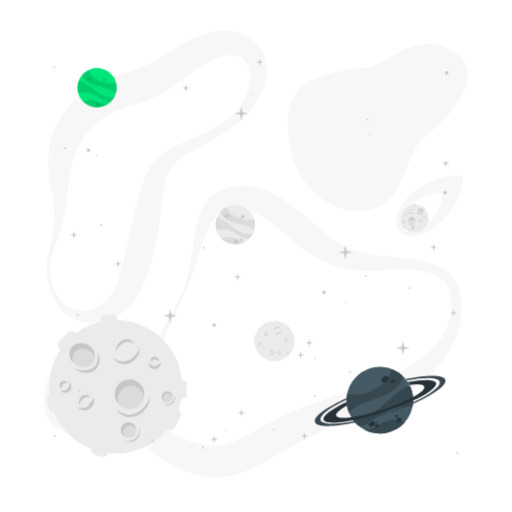
t = 0.00 s
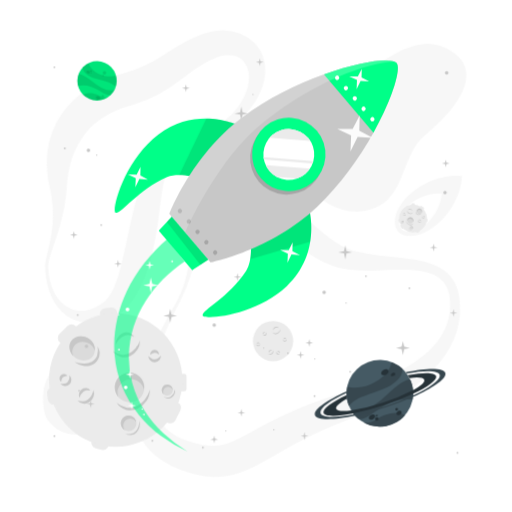
t = 2.00 s
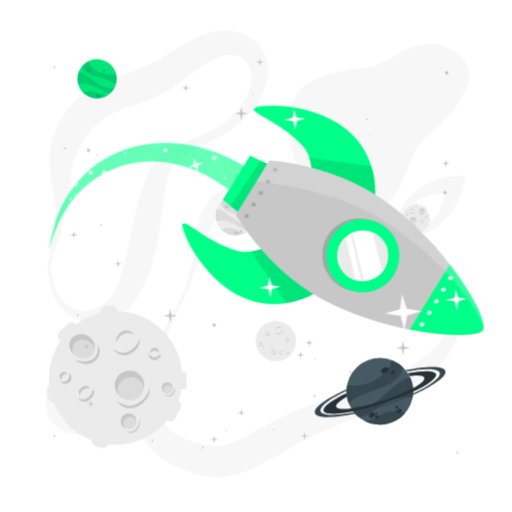
t = 2.60 s
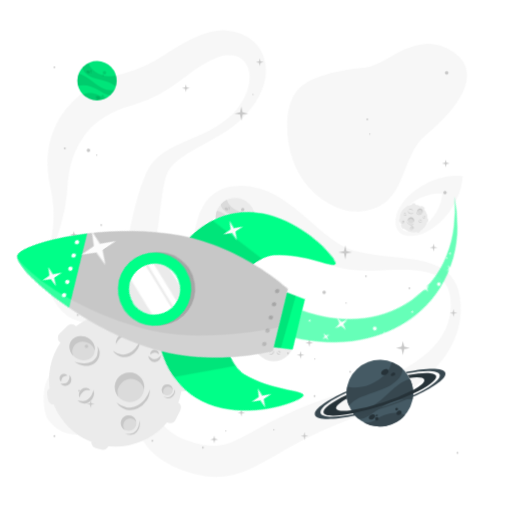
t = 3.95 s
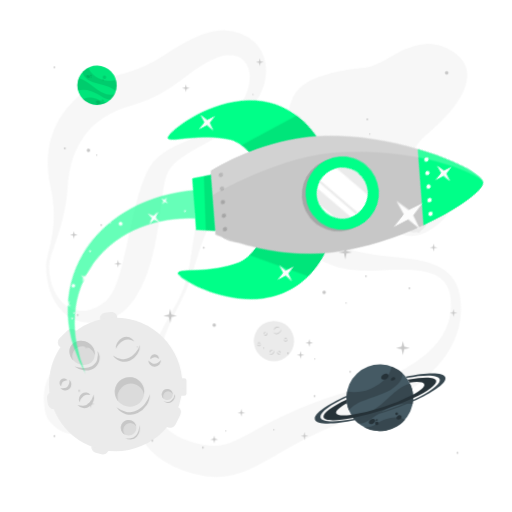
t = 5.30 s
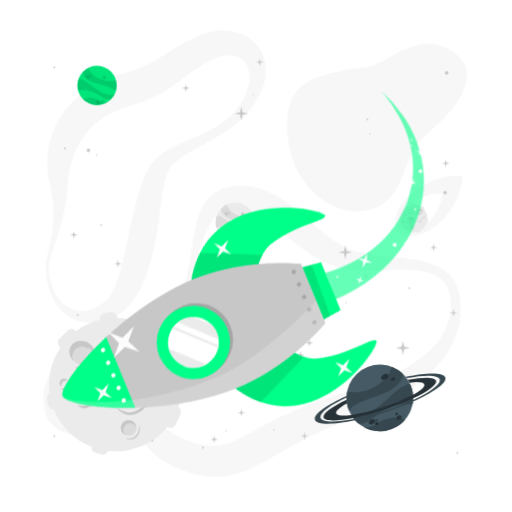
t = 6.65 s

The animated SVG that drew these frames (rendered in a browser with its animation timeline set to each time). Animation: 4 CSS @keyframes rules; one cycle of 8.00 s, repeats indefinitely.

<svg class="animated" id="freepik_stories-outer-space" xmlns="http://www.w3.org/2000/svg" viewBox="0 0 500 500" version="1.1" xmlns:xlink="http://www.w3.org/1999/xlink" xmlns:svgjs="http://svgjs.com/svgjs"><style>svg#freepik_stories-outer-space:not(.animated) .animable {opacity: 0;}svg#freepik_stories-outer-space.animated #freepik--background-complete--inject-28 {animation: 6s Infinite  linear shake;animation-delay: 0s;}svg#freepik_stories-outer-space.animated #freepik--Moon--inject-28 {animation: 6s Infinite  linear floating;animation-delay: 0s;}svg#freepik_stories-outer-space.animated #freepik--Planets--inject-28 {animation: 6s Infinite  linear floating;animation-delay: 0s;}svg#freepik_stories-outer-space.animated #freepik--Rocket--inject-28 {animation: 0.5s 1 forwards cubic-bezier(.36,-0.01,.5,1.38) slideUp,3s Infinite  linear spin;animation-delay: 0.0s,2s;}            @keyframes shake {                10%, 90% {                    transform: translate3d(-1px, 0, 0);                  }                  20%, 80% {                    transform: translate3d(2px, 0, 0);                  }                  30%, 50%, 70% {                    transform: translate3d(-4px, 0, 0);                  }                  40%, 60% {                    transform: translate3d(4px, 0, 0);                  }            }                    @keyframes floating {                0% {                    opacity: 1;                    transform: translateY(0px);                }                50% {                    transform: translateY(-10px);                }                100% {                    opacity: 1;                    transform: translateY(0px);                }            }                    @keyframes slideUp {                0% {                    opacity: 0;                    transform: translateY(30px);                }                100% {                    opacity: 1;                    transform: inherit;                }            }                 @keyframes spin {             from {                 transform: rotate(0);               }               to {                 transform: rotate(360deg);               }         }     </style><g id="freepik--background-complete--inject-28" class="animable" style="transform-origin: 250.02px 247.674px;"><circle cx="268" cy="333.04" r="19.67" style="fill: rgb(235, 235, 235); transform-origin: 268px 333.04px;" id="el41vq1lnfh93" class="animable"></circle><path d="M275.16,321.37a4.45,4.45,0,0,1-.73,2.67,5.36,5.36,0,0,1-2.14,1.89,3.87,3.87,0,0,1-2.89.24,4,4,0,0,1-2.2-1.69,5.83,5.83,0,0,0,2.36,1,3.28,3.28,0,0,0,1.21,0,3.55,3.55,0,0,0,1.14-.37c.19-.09.37-.19.55-.29s.36-.23.52-.36a6.15,6.15,0,0,0,.91-.86A6.81,6.81,0,0,0,275.16,321.37Z" style="fill: rgb(199, 199, 199); transform-origin: 271.183px 323.857px;" id="eleqk7l0jdhuu" class="animable"></path><path d="M268.08,322.5a2.86,2.86,0,0,1,.41-1.88,3.63,3.63,0,0,1,1.48-1.35,2.73,2.73,0,0,1,2.06-.15,2.63,2.63,0,0,1,1.47,1.26,4.48,4.48,0,0,0-1.63-.61,2.74,2.74,0,0,0-1.52.27A4.7,4.7,0,0,0,268.08,322.5Z" style="fill: rgb(199, 199, 199); transform-origin: 270.778px 320.743px;" id="elriieegnnw1r" class="animable"></path><path d="M268,342.28a2.7,2.7,0,0,1,.05,1.88,3.36,3.36,0,0,1-1.14,1.59,2.57,2.57,0,0,1-1.94.52,2.61,2.61,0,0,1-1.65-.9,4.63,4.63,0,0,0,1.68.23,2.56,2.56,0,0,0,1.39-.53,3.93,3.93,0,0,0,1-1.18A4.87,4.87,0,0,0,268,342.28Z" style="fill: rgb(199, 199, 199); transform-origin: 265.757px 344.287px;" id="eldjk117ny9bh" class="animable"></path><path d="M263.92,344.52a1.72,1.72,0,0,1-.13-1.32,2.2,2.2,0,0,1,.79-1.15,1.8,1.8,0,0,1,1.41-.36,1.7,1.7,0,0,1,1.11.73,3.82,3.82,0,0,0-1.15-.05,1.71,1.71,0,0,0-.85.36A3.39,3.39,0,0,0,263.92,344.52Z" style="fill: rgb(199, 199, 199); transform-origin: 265.407px 343.093px;" id="eld9vzxwi9b1" class="animable"></path><path d="M260.91,324.59a1.76,1.76,0,0,1,.56,1.26,1.94,1.94,0,0,1-.56,1.39,1.69,1.69,0,0,1-1.44.49,2,2,0,0,1-1.24-.59,6.63,6.63,0,0,0,1.23-.08,1.56,1.56,0,0,0,.84-.42,2,2,0,0,0,.5-.86A3.68,3.68,0,0,0,260.91,324.59Z" style="fill: rgb(199, 199, 199); transform-origin: 259.85px 326.168px;" id="elsyu6xqvzfv" class="animable"></path><path d="M258.47,326.5a1.13,1.13,0,0,1-.49-.87,1.34,1.34,0,0,1,.39-1,1.2,1.2,0,0,1,1.07-.34,1.26,1.26,0,0,1,.85.51,5.84,5.84,0,0,0-.83.16,1,1,0,0,0-.48.28,1.41,1.41,0,0,0-.33.5A2.88,2.88,0,0,0,258.47,326.5Z" style="fill: rgb(199, 199, 199); transform-origin: 259.134px 325.385px;" id="elju4tak8ga7n" class="animable"></path><path d="M274.58,345.32a1.74,1.74,0,0,1-1.09.85A1.89,1.89,0,0,1,272,346a1.72,1.72,0,0,1-.84-1.27,2.09,2.09,0,0,1,.28-1.35,5.54,5.54,0,0,0,.38,1.17,1.44,1.44,0,0,0,.61.71,1.92,1.92,0,0,0,.95.28A3.58,3.58,0,0,0,274.58,345.32Z" style="fill: rgb(199, 199, 199); transform-origin: 272.861px 344.816px;" id="el2snhlaixg4t" class="animable"></path><path d="M272.13,343.43a1.12,1.12,0,0,1,.72-.69,1.34,1.34,0,0,1,1.1.12,1.23,1.23,0,0,1,.6,1,1.28,1.28,0,0,1-.29.95,8.39,8.39,0,0,0-.36-.77,1.07,1.07,0,0,0-.39-.4,1.76,1.76,0,0,0-.56-.2A2.94,2.94,0,0,0,272.13,343.43Z" style="fill: rgb(199, 199, 199); transform-origin: 273.343px 343.742px;" id="elh2zobwkxvnl" class="animable"></path><path d="M281.32,331.48a1.82,1.82,0,0,1-.42,1.32,2,2,0,0,1-1.34.67,1.75,1.75,0,0,1-1.41-.59,2.08,2.08,0,0,1-.53-1.27,6.06,6.06,0,0,0,1,.75,1.54,1.54,0,0,0,.91.25,2,2,0,0,0,.94-.31A3.7,3.7,0,0,0,281.32,331.48Z" style="fill: rgb(199, 199, 199); transform-origin: 279.473px 332.476px;" id="elg45jn9qjcum" class="animable"></path><path d="M278.23,331.29a1.1,1.1,0,0,1,.21-1,1.32,1.32,0,0,1,1-.51,1.21,1.21,0,0,1,1,.46,1.25,1.25,0,0,1,.29.94,5.05,5.05,0,0,0-.73-.43,1,1,0,0,0-.54-.11,1.47,1.47,0,0,0-.58.15A3.26,3.26,0,0,0,278.23,331.29Z" style="fill: rgb(199, 199, 199); transform-origin: 279.463px 330.534px;" id="ellfll6n0jfod" class="animable"></path><path d="M255.26,335.94a1.76,1.76,0,0,1-.42,1.31,1.91,1.91,0,0,1-1.34.67,1.72,1.72,0,0,1-1.41-.59,2.09,2.09,0,0,1-.53-1.26,6.54,6.54,0,0,0,1,.75,1.52,1.52,0,0,0,.91.24,2,2,0,0,0,.94-.3A3.7,3.7,0,0,0,255.26,335.94Z" style="fill: rgb(199, 199, 199); transform-origin: 253.414px 336.932px;" id="ell36j7sfia" class="animable"></path><path d="M252.17,335.74a1.12,1.12,0,0,1,.21-1,1.36,1.36,0,0,1,1-.51,1.22,1.22,0,0,1,1,.45,1.27,1.27,0,0,1,.29.94,6,6,0,0,0-.73-.42,1,1,0,0,0-.54-.12,1.56,1.56,0,0,0-.57.15A3,3,0,0,0,252.17,335.74Z" style="fill: rgb(199, 199, 199); transform-origin: 253.403px 334.984px;" id="elgvgatrai4wo" class="animable"></path><g id="ela0yp5roc9h6"><g style="opacity: 0.4; transform-origin: 250.02px 247.674px;" class="animable"><path d="M48.42,259.92a58.3,58.3,0,0,0,4.27,22.15C55.58,289,60.15,295.14,66.07,299a29.22,29.22,0,0,0,4.56,2.47,26.69,26.69,0,0,0,4.84,1.48,26.07,26.07,0,0,0,9.8.14c6.44-1.11,12.38-4.3,17.64-8.5.32-.27.68-.54,1-.79l.74-.71c.48-.5,1-1,1.42-1.53a27.82,27.82,0,0,0,2.61-3.49,52.05,52.05,0,0,0,4.35-8.39,145.33,145.33,0,0,0,6.37-19.83c3.57-14,6.41-28.83,9.79-43.89q1.26-5.66,2.69-11.36c.92-3.81,1.94-7.63,3-11.48a161.64,161.64,0,0,1,8.28-23.42c.92-2,1.93-4,3.13-6.07.59-1,1.26-2.07,2-3.09s1.46-2,2.25-2.89a49.56,49.56,0,0,1,10.41-9.14c7.34-4.93,14.88-8,22.12-11.12s14.38-6,21.13-9.45a99.42,99.42,0,0,0,18.73-12.21A65.22,65.22,0,0,0,237,99.24c3.68-6.19,6.36-12.94,7.13-19.51A32.17,32.17,0,0,0,244,70.3a21.87,21.87,0,0,0-3-7.86,18.26,18.26,0,0,0-12.08-8.19,25,25,0,0,0-7.65-.3,33.94,33.94,0,0,0-8,2c-.67.25-1.33.53-2,.81l-2.36,1c-1.56.7-3.11,1.43-4.62,2.21-3,1.55-6,3.22-8.91,5.09-5.83,3.69-11.56,8.16-17.94,13a172.32,172.32,0,0,1-21.12,13.91A136.18,136.18,0,0,1,132.25,102c-1,.34-2.06.61-3.09.91l-2.77.79c-1.53.45-3.08.94-4.62,1.47-3.07,1.08-6.11,2.31-9.07,3.68-11.83,5.52-22.17,13.26-29.53,23.32a76.34,76.34,0,0,0-9.37,16.63,78.17,78.17,0,0,0-3.29,9.5,98.71,98.71,0,0,0-2.34,10.18c-.6,3.49-1.07,7.07-1.36,10.71-.15,1.71-.26,3.94-.4,6s-.35,4.11-.59,6.15a173.78,173.78,0,0,1-4.55,23.91c-2,7.77-4.48,15.29-7,22.68-1.27,3.7-2.54,7.37-3.67,11A41.77,41.77,0,0,0,48.42,259.92Zm-3,0a31.83,31.83,0,0,1,.62-6.09c.35-2,.81-3.89,1.26-5.79.9-3.81,1.87-7.57,2.67-11.35s1.51-7.55,2-11.34.81-7.59,1-11.38a112.57,112.57,0,0,0-1.44-22.45c-.28-1.84-.64-3.66-1-5.47s-.79-3.49-1.21-5.64a114.41,114.41,0,0,1-1.87-12.54,92.24,92.24,0,0,1,1.21-26.22,80.71,80.71,0,0,1,9.72-25.61A89.58,89.58,0,0,1,76.15,94.84a101.23,101.23,0,0,1,22.67-15,105.35,105.35,0,0,1,12.44-5.14c2.12-.75,4.28-1.4,6.48-2l5.34-1.43a120.07,120.07,0,0,0,19.11-7,152.54,152.54,0,0,0,18.47-10.45c6.35-4,13.22-8.67,20.84-12.72a123,123,0,0,1,11.77-5.55c2-.83,4-1.58,6.1-2.3l3.08-1c1.17-.35,2.35-.69,3.54-1a53.28,53.28,0,0,1,14.94-1.61,44.9,44.9,0,0,1,15.23,3.18,39.64,39.64,0,0,1,13.23,8.74,37,37,0,0,1,8.48,13.13,39.87,39.87,0,0,1,2.53,14.59,47.75,47.75,0,0,1-2.16,13.67,74.06,74.06,0,0,1-12.05,22.58,91.46,91.46,0,0,1-8.19,9.36,105.33,105.33,0,0,1-9.25,8.1c-12.89,10-27.53,16.64-40.76,24.37-6.6,3.82-12.89,8-17.66,12.82a33,33,0,0,0-5.64,7.6q-.51,1-.93,2c-.27.65-.52,1.31-.77,2-.49,1.44-.94,3-1.35,4.66-.81,3.29-1.44,6.84-2,10.46s-1.06,7.33-1.57,11.07l-1.48,11.34c-.5,3.81-1,7.65-1.6,11.51-2.36,15.4-5.36,31.11-11,46.75a109.05,109.05,0,0,1-11.3,23.13c-1.27,1.86-2.59,3.7-4.06,5.5a51.73,51.73,0,0,1-4.78,5.21,47.17,47.17,0,0,1-5.66,4.67,34.88,34.88,0,0,1-3.18,2l-1.68.9c-.54.28-1,.48-1.53.72A62.24,62.24,0,0,1,99.12,314a47.38,47.38,0,0,1-13.55,1,39.13,39.13,0,0,1-13.08-3.26,36.15,36.15,0,0,1-5.78-3.23,39.19,39.19,0,0,1-5-4.06,50.21,50.21,0,0,1-12.61-21A81.2,81.2,0,0,1,45.42,260Z" style="fill: rgb(235, 235, 235); transform-origin: 152.912px 172.363px;" id="el1c9mec9xow7" class="animable"></path><path d="M174.32,293.37a101.21,101.21,0,0,0,9.15-25c2.09-8.67,3.42-17.52,4.72-26.47.69-4.47,1.31-9,2.13-13.53a122.34,122.34,0,0,1,3.1-13.81,61.27,61.27,0,0,1,5.9-14A38.67,38.67,0,0,1,211.12,188c1.29-.85,2.68-1.56,4-2.32s2.86-1.24,4.32-1.81,3-.9,4.46-1.28,3-.55,4.49-.8a59.67,59.67,0,0,1,17.29.23A69.54,69.54,0,0,1,262,186.72a96.59,96.59,0,0,1,14.09,7.53,201.54,201.54,0,0,1,23.14,17.87l10.24,9c1.67,1.47,3.36,2.87,5,4.28l2.49,2.09,2.49,2a123.35,123.35,0,0,0,10.08,7.27,69.36,69.36,0,0,0,10.36,5.58A70.67,70.67,0,0,0,351.73,246c4.22,1,8.62,1.74,13.13,2.4,9,1.33,18.4,2.17,27.91,3.27l7.15.89c2.41.35,4.8.71,7.22,1.15a97.46,97.46,0,0,1,14.48,3.58,48.73,48.73,0,0,1,13.8,7.05,34.93,34.93,0,0,1,10.12,12,39.32,39.32,0,0,1,2.78,7.12l.9,3.63c.25,1.2.41,2.36.62,3.55a79.25,79.25,0,0,1,.81,14.37,74.88,74.88,0,0,1-2.12,14.34c-.32,1.17-.56,2.37-.94,3.52l-1.12,3.47c-.86,2.27-1.73,4.55-2.76,6.75a98.69,98.69,0,0,1-16.09,24.35,124.79,124.79,0,0,1-10.28,10.42c-3.58,3.33-7.4,6.36-11.28,9.31-2,1.42-3.92,2.91-5.95,4.25l-3,2.06-3.07,2q-6.19,3.88-12.64,7.3c-2.15,1.13-4.32,2.22-6.49,3.32s-4.39,2.08-6.6,3.07-4.43,2-6.68,2.89-4.48,1.84-6.76,2.67l-13,4.86c-2.12.79-4.2,1.64-6.29,2.46l-3.14,1.24-3.11,1.29A437.88,437.88,0,0,0,281.21,438c-7.81,4.41-15.55,9-23.95,13.64-4.19,2.35-8.63,4.63-13.49,6.8a89.56,89.56,0,0,1-16,5.46,70.34,70.34,0,0,1-18,1.81,81.36,81.36,0,0,1-17.07-2.35c-2.72-.59-5.25-1.38-7.82-2.13-1.27-.4-2.49-.84-3.73-1.25s-2.46-.83-3.74-1.36l-3.78-1.52-1.88-.78-1.87-.91a73.77,73.77,0,0,1-7.37-3.94c-1.2-.74-2.4-1.46-3.59-2.23l-3.46-2.55-1.7-1.29c-.57-.44-1.09-.95-1.64-1.43l-3.2-2.92c-1-1-2-2.16-2.94-3.23l-1.44-1.64c-.46-.56-.87-1.16-1.31-1.75-.85-1.18-1.71-2.35-2.53-3.54s-1.45-2.5-2.15-3.76A55.43,55.43,0,0,1,133,411.39l-.41-2c-.11-.67-.18-1.33-.26-2-.16-1.32-.33-2.64-.44-4a77.21,77.21,0,0,1-.05-7.75,87.7,87.7,0,0,1,1.94-14.78,127.26,127.26,0,0,1,3.92-13.82,224.1,224.1,0,0,1,10.87-25.67c1-2.05,2-4.13,3.08-6.15s2-4.08,3.13-6.09,2.14-4,3.22-6l3.23-6Zm2.66,1.36c-4.28,7.92-8.26,16-11.8,24.25l-1.32,3.09-1.24,3.12c-.85,2.07-1.6,4.18-2.36,6.28-1.55,4.19-2.89,8.45-4.13,12.72A145.2,145.2,0,0,0,151.05,370a107.36,107.36,0,0,0-.57,12.73,75.5,75.5,0,0,0,1.25,12.12c.27,2,.88,3.81,1.32,5.67l.91,2.67c.16.44.29.88.45,1.31l.57,1.26a37.66,37.66,0,0,0,5.35,9c.55.66,1.1,1.3,1.61,2l1.8,1.8c.3.3.58.62.89.9l1,.81c.67.53,1.29,1.1,2,1.62l2.15,1.48c.36.25.69.52,1.07.74l1.17.67,2.31,1.35,2.49,1.19a78,78,0,0,0,10.67,4.13c.9.32,1.91.59,2.91.86s2,.57,3,.81c1.95.43,3.91.95,5.79,1.24a53.75,53.75,0,0,0,10.76,1,41.87,41.87,0,0,0,9.78-1.31c6.47-1.65,13.69-5.17,21.52-9.36,3.91-2.07,7.9-4.27,12-6.5s8.29-4.4,12.5-6.58a407.34,407.34,0,0,1,52.91-22.43L322,388l3.41-1.12c2.27-.74,4.54-1.51,6.82-2.21l13.35-4.07c4.25-1.31,8.46-2.7,12.65-4.13l6.23-2.25c2.06-.79,4.12-1.57,6.17-2.38,4.05-1.68,8.14-3.33,12.08-5.21l3-1.38,2.93-1.45c2-.94,3.85-2,5.78-3a133.05,133.05,0,0,0,21.36-14.42,90.55,90.55,0,0,0,9.11-8.83,66.14,66.14,0,0,0,7.51-10,56.49,56.49,0,0,0,8.19-23.31,57.7,57.7,0,0,0-.06-12.53c-.15-1-.25-2.1-.43-3.12l-.62-3a31.43,31.43,0,0,0-2.08-5.54,23.68,23.68,0,0,0-7.48-8.83,35,35,0,0,0-11.2-5.13,74.51,74.51,0,0,0-13-2.2c-4.46-.37-9-.5-13.6-.46-9.18.05-18.54.62-28.19.82-4.84.07-9.76,0-14.82-.3a92.3,92.3,0,0,1-15.59-2.22c-10.91-2.67-20.31-7.56-28.82-13-16.9-10.94-30.21-24-43.73-33.61-6.73-4.79-13.39-8.61-20.25-10.71a42.89,42.89,0,0,0-10.62-1.84,21,21,0,0,0-17.58,7,46.9,46.9,0,0,0-6.93,9.76A113,113,0,0,0,200.12,231c-1.61,4.11-3.14,8.32-4.53,12.58-2.86,8.52-5.37,17.23-8.24,25.84A159.82,159.82,0,0,1,177,294.73Z" style="fill: rgb(235, 235, 235); transform-origin: 291.232px 323.505px;" id="elw34e7hwnxz" class="animable"></path><path d="M452.72,89.88a64.88,64.88,0,0,1-4.31,7.79c-.74,1.2-1.52,2.33-2.3,3.47s-1.6,2.21-2.42,3.26c-1.62,2.14-3.32,4.11-5,6.08-6.86,7.75-14.33,14.4-21.65,21l-2.59,2.35-1.14,1L412.2,136c-.75.75-1.41,1.61-2.11,2.43s-1.32,1.76-2,2.68-1.26,1.86-1.84,2.86-1.17,2-1.72,3c-1.07,2-2.16,4.17-3.11,6.35-4,8.74-7,18.13-11.61,27.54a52.37,52.37,0,0,1-9.47,13.6,38.78,38.78,0,0,1-7,5.56,41.88,41.88,0,0,1-4,2.16c-.69.32-1.38.66-2.08.94l-2.12.79a51.81,51.81,0,0,1-8.66,2.18c-1.48.27-3.08.35-4.65.49s-3.1,0-4.67,0-3-.27-4.59-.44a22.54,22.54,0,0,1-2.23-.38l-2.22-.45-1.11-.24-1.07-.31-2.14-.64a36.59,36.59,0,0,1-4.16-1.47,67.81,67.81,0,0,1-14.93-8.28,82.24,82.24,0,0,1-12.23-11.14A80.54,80.54,0,0,1,293,170c-.67-1.18-1.31-2.37-1.94-3.55s-1.16-2.45-1.73-3.67-1.09-2.46-1.57-3.72-1-2.49-1.4-3.79a99.46,99.46,0,0,1-3.92-15.55,98.36,98.36,0,0,1-1.44-15.7,81.48,81.48,0,0,1,1.16-15.35,51.89,51.89,0,0,1,4.72-14.4,34,34,0,0,1,10-11.68,57.4,57.4,0,0,1,13.84-7.29,153.06,153.06,0,0,1,30.35-7.58c5.11-.78,10.19-1.3,15.22-1.62a8.57,8.57,0,0,0,1.45-.19l1.17-.21c.8-.24,1.56-.31,2.35-.59l1.16-.33c.39-.14.78-.3,1.17-.41.78-.21,1.6-.62,2.39-.87a94.23,94.23,0,0,0,10.52-5.07l5.93-3.33,3.17-1.79L389,51.52c2.26-1.24,4.79-2.43,7.39-3.61a72.53,72.53,0,0,1,8.68-3.15A49.61,49.61,0,0,1,415.3,42.9a41.65,41.65,0,0,1,11.31.68l1.42.27,1.38.37c.91.26,1.84.51,2.75.8a45,45,0,0,1,5.11,2.16l2.41,1.25,2.21,1.37a48.3,48.3,0,0,1,4.13,3c.35.26.62.46,1,.79s1,.88,1.51,1.34A23.56,23.56,0,0,1,451.38,58c.21.27.44.55.65.84l.61.93c.39.63.76,1.25,1.13,1.89a29.07,29.07,0,0,1,1.69,4c.2.68.38,1.35.55,2,.09.34.17.69.23,1l.16,1c.09.64.16,1.29.23,1.94s.05,1.21.07,1.82,0,1.21,0,1.79l-.14,1.64c-.06.53-.1,1.11-.19,1.61L456.08,80A45,45,0,0,1,452.72,89.88Z" style="fill: rgb(235, 235, 235); transform-origin: 368.847px 124.71px;" id="el9pvtd7fzlvf" class="animable"></path><path d="M122.88,354.35a43.33,43.33,0,0,1,.61,8.66,60.92,60.92,0,0,1-2.7,15.58A100.33,100.33,0,0,1,115.6,393a64,64,0,0,1-8,13.14,60.36,60.36,0,0,1-11.52,11.13,38,38,0,0,1-16.25,6.47,36.63,36.63,0,0,1-9.36.19,29.82,29.82,0,0,1-8.72-2.35,30.42,30.42,0,0,1-6.84-4.24,60.1,60.1,0,0,1-5.29-5,20.8,20.8,0,0,1-2.31-3,23.74,23.74,0,0,1-1.63-3.5,38.9,38.9,0,0,1-1.74-7.69,65.64,65.64,0,0,1-.18-16.4,37.05,37.05,0,0,1,5-14.81A37.5,37.5,0,0,1,58.9,356a64.76,64.76,0,0,1,13.5-7c4.74-1.88,9.33-3.65,13.69-5.71s8.58-4.35,13.89-6a23.81,23.81,0,0,1,4.35-.94,17.43,17.43,0,0,1,5.18.08,13.49,13.49,0,0,1,6.22,3,16.32,16.32,0,0,1,1.26,1.23c.37.42.74.85,1.09,1.3a21,21,0,0,1,1.65,2.62,24.67,24.67,0,0,1,1.2,2.58c.3.8.64,1.68.85,2.45l.35,1.21.29,1.17C122.61,352.84,122.74,353.58,122.88,354.35Z" style="fill: rgb(235, 235, 235); transform-origin: 83.4207px 380.169px;" id="eloamqhg4ssc" class="animable"></path></g></g><g id="el2rc7ehalqf2"><g style="opacity: 0.4; transform-origin: 419.695px 200.995px;" class="animable"><path d="M405.35,186.48c23.51-18.26,47.16-14.71,47.16-14.71s.11,23.92-21.35,44.55c-18.11,17.41-35.3,16.42-41.23,9.58S385.51,201.88,405.35,186.48Z" style="fill: rgb(235, 235, 235); transform-origin: 419.695px 200.995px;" id="elxraq3iagsc" class="animable"></path><path d="M402.74,198.29c14.9-11.58,29.89-9.32,29.89-9.32s.07,15.15-13.53,28.24c-11.48,11-22.39,10.41-26.14,6.07S390.16,208.05,402.74,198.29Z" style="fill: rgb(255, 255, 255); transform-origin: 411.83px 207.489px;" id="el74z8lhhfkf8" class="animable"></path></g></g><path d="M413.53,204.54l-1.78-1.42a1.18,1.18,0,0,1-.19-1.66h0a1.18,1.18,0,0,1,1.66-.18L415,202.7a1.17,1.17,0,0,1,.18,1.65h0A1.17,1.17,0,0,1,413.53,204.54Z" style="fill: rgb(235, 235, 235); transform-origin: 413.372px 202.908px;" id="elt5z5shohp4" class="animable"></path><path d="M393.46,222.85l-1.24-1.91a1.18,1.18,0,0,1,.34-1.63h0a1.18,1.18,0,0,1,1.64.34l1.24,1.91a1.18,1.18,0,0,1-.35,1.63h0A1.18,1.18,0,0,1,393.46,222.85Z" style="fill: rgb(235, 235, 235); transform-origin: 393.829px 221.248px;" id="el30vwqrt39k2" class="animable"></path><path d="M405.18,200.91l-1.23,0a1.18,1.18,0,0,1-1.14-1.22h0a1.18,1.18,0,0,1,1.22-1.14l1.22,0a1.17,1.17,0,0,1,1.14,1.21h0A1.18,1.18,0,0,1,405.18,200.91Z" style="fill: rgb(235, 235, 235); transform-origin: 404.6px 199.73px;" id="el06udz4sfcfga" class="animable"></path><path d="M416.5,215.7l0-1.22a1.17,1.17,0,0,1,1.21-1.14h0a1.18,1.18,0,0,1,1.15,1.21l0,1.23a1.17,1.17,0,0,1-1.21,1.14h0A1.18,1.18,0,0,1,416.5,215.7Z" style="fill: rgb(235, 235, 235); transform-origin: 417.68px 215.13px;" id="elroodmthrog9" class="animable"></path><path d="M390.43,216.06l-.14-1.21a1.19,1.19,0,0,1,1-1.31h0a1.19,1.19,0,0,1,1.31,1.05l.13,1.21a1.17,1.17,0,0,1-1,1.3h0A1.17,1.17,0,0,1,390.43,216.06Z" style="fill: rgb(235, 235, 235); transform-origin: 391.51px 215.321px;" id="elk87qpl3g2aa" class="animable"></path><path d="M410.28,226.72l-1.14.45a1.18,1.18,0,0,1-1.53-.67h0a1.18,1.18,0,0,1,.67-1.53l1.14-.44a1.18,1.18,0,0,1,1.53.66h0A1.17,1.17,0,0,1,410.28,226.72Z" style="fill: rgb(235, 235, 235); transform-origin: 409.281px 225.849px;" id="ell6ne5revgn7" class="animable"></path><g id="eldi8efp249qa"><circle cx="404.66" cy="213.34" r="13.61" style="fill: rgb(235, 235, 235); transform-origin: 404.66px 213.34px; transform: rotate(-6.37deg);" class="animable"></circle></g><path d="M398.84,205.86a3,3,0,0,0,.71,1.78,3.69,3.69,0,0,0,1.61,1.14,2.69,2.69,0,0,0,2-.06,2.79,2.79,0,0,0,1.38-1.33,4.05,4.05,0,0,1-1.54.9,2.38,2.38,0,0,1-.83.09,2.59,2.59,0,0,1-.82-.16l-.4-.16c-.13-.07-.26-.13-.38-.21a4.3,4.3,0,0,1-.69-.52A4.52,4.52,0,0,1,398.84,205.86Z" style="fill: rgb(199, 199, 199); transform-origin: 401.69px 207.402px;" id="eluly3zg6qwy9" class="animable"></path><path d="M403.79,206.1a2,2,0,0,0-.43-1.27,2.46,2.46,0,0,0-1.12-.81,1.83,1.83,0,0,0-2.34,1,3,3,0,0,1,1.08-.54,1.82,1.82,0,0,1,1.06.06A3.22,3.22,0,0,1,403.79,206.1Z" style="fill: rgb(199, 199, 199); transform-origin: 401.845px 205px;" id="ele48panqjcpf" class="animable"></path><path d="M409.42,214.87a1.84,1.84,0,0,0,.11,1.3,2.18,2.18,0,0,0,.9,1,1.74,1.74,0,0,0,1.37.21,1.81,1.81,0,0,0,1.07-.75,3.39,3.39,0,0,1-1.14.3,1.8,1.8,0,0,1-1-.27,2.66,2.66,0,0,1-.81-.72A3.22,3.22,0,0,1,409.42,214.87Z" style="fill: rgb(199, 199, 199); transform-origin: 411.11px 216.154px;" id="elu4cvnkzd7ol" class="animable"></path><path d="M412.39,216.09a1.15,1.15,0,0,0,0-.91,1.5,1.5,0,0,0-.63-.73,1.26,1.26,0,0,0-1-.14,1.17,1.17,0,0,0-.71.59,2.65,2.65,0,0,1,.79-.13,1.29,1.29,0,0,1,.61.19A2.31,2.31,0,0,1,412.39,216.09Z" style="fill: rgb(199, 199, 199); transform-origin: 411.267px 215.177px;" id="elucwy0vtzb9" class="animable"></path><path d="M413.93,211.32a1.22,1.22,0,0,0-.29.91,1.32,1.32,0,0,0,.49.91,1.19,1.19,0,0,0,1,.23,1.4,1.4,0,0,0,.8-.5,5,5,0,0,1-.84,0,1,1,0,0,1-.62-.23,1.33,1.33,0,0,1-.4-.55A2.42,2.42,0,0,1,413.93,211.32Z" style="fill: rgb(199, 199, 199); transform-origin: 414.782px 212.359px;" id="elvvwnwmq0vfo" class="animable"></path><path d="M415.75,212.44a.73.73,0,0,0,.27-.63.9.9,0,0,0-.35-.68.83.83,0,0,0-.76-.16.86.86,0,0,0-.54.42,4.33,4.33,0,0,1,.58.05.76.76,0,0,1,.35.15,1.09,1.09,0,0,1,.27.32A2.17,2.17,0,0,1,415.75,212.44Z" style="fill: rgb(199, 199, 199); transform-origin: 415.196px 211.689px;" id="elcob4hj3fqe" class="animable"></path><path d="M394.94,209.39a1.23,1.23,0,0,0,.39.88,1.32,1.32,0,0,0,1,.35,1.18,1.18,0,0,0,.92-.51,1.44,1.44,0,0,0,.26-.91,4.71,4.71,0,0,1-.6.59,1.15,1.15,0,0,1-.61.24,1.35,1.35,0,0,1-.67-.14A2.65,2.65,0,0,1,394.94,209.39Z" style="fill: rgb(199, 199, 199); transform-origin: 396.226px 209.912px;" id="el5bmf0u2yf0o" class="animable"></path><path d="M397.05,209a.77.77,0,0,0-.22-.65.93.93,0,0,0-.71-.28.87.87,0,0,0-.8,1.06c.18-.14.32-.26.46-.35a.93.93,0,0,1,.37-.12,1,1,0,0,1,.41.07A2,2,0,0,1,397.05,209Z" style="fill: rgb(199, 199, 199); transform-origin: 396.178px 208.599px;" id="elohvm133o8k" class="animable"></path><path d="M403.56,217.73a3,3,0,1,1,1.06-4.12A3,3,0,0,1,403.56,217.73Z" style="fill: rgb(219, 219, 219); transform-origin: 402.041px 215.143px;" id="elpff9y8osiwc" class="animable"></path><path d="M400.47,213.88a2.73,2.73,0,0,0-1.33,2.08,3,3,0,1,1,5.38.86,2.73,2.73,0,0,0-4-2.94Z" style="fill: rgb(199, 199, 199); transform-origin: 402.028px 214.485px;" id="elh00e2j0ir8g" class="animable"></path><path d="M398,216.1a3.93,3.93,0,0,0,.91,2.16,4.63,4.63,0,0,0,2,1.37,3.32,3.32,0,0,0,2.44,0A3.57,3.57,0,0,0,405,218a4.61,4.61,0,0,1-1.88,1.16,3.25,3.25,0,0,1-.52.12,2.35,2.35,0,0,1-.53,0,3.09,3.09,0,0,1-1-.2l-.5-.2c-.16-.09-.32-.16-.47-.26a5.11,5.11,0,0,1-.87-.66A5.7,5.7,0,0,1,398,216.1Z" style="fill: rgb(199, 199, 199); transform-origin: 401.5px 217.981px;" id="elhz8omqd41ko" class="animable"></path><path d="M394.81,217.6a1.12,1.12,0,0,1-.75-2.12,1.14,1.14,0,0,1,1.43.69A1.12,1.12,0,0,1,394.81,217.6Z" style="fill: rgb(219, 219, 219); transform-origin: 394.433px 216.543px;" id="elkhto0kqt2b" class="animable"></path><path d="M394,216a1,1,0,0,0-.63.67,1.11,1.11,0,0,1,.74-1.16,1.14,1.14,0,0,1,1.43.69,1.12,1.12,0,0,1-.27,1.17,1,1,0,0,0,0-.74A1,1,0,0,0,394,216Z" style="fill: rgb(199, 199, 199); transform-origin: 394.484px 216.411px;" id="elxxi0bqg8qah" class="animable"></path><path d="M392.87,216.61a1.4,1.4,0,0,0,.15.87,1.76,1.76,0,0,0,.64.66,1.24,1.24,0,0,0,.92.15,1.27,1.27,0,0,0,.74-.49,2,2,0,0,1-.78.26,1.24,1.24,0,0,1-.73-.18A2,2,0,0,1,392.87,216.61Z" style="fill: rgb(199, 199, 199); transform-origin: 394.087px 217.465px;" id="el7gk3850j48e" class="animable"></path><path d="M403.29,224a1.6,1.6,0,1,1,1.31-1.84A1.59,1.59,0,0,1,403.29,224Z" style="fill: rgb(219, 219, 219); transform-origin: 403.022px 222.423px;" id="el62qpq882elb" class="animable"></path><path d="M402.49,221.49a1.44,1.44,0,0,0-1.05.78,1.59,1.59,0,0,1,3.16-.13,1.61,1.61,0,0,1-.66,1.58,1.49,1.49,0,0,0,.22-1A1.45,1.45,0,0,0,402.49,221.49Z" style="fill: rgb(199, 199, 199); transform-origin: 403.031px 222.25px;" id="el7t9oyzj8o8n" class="animable"></path><path d="M400.83,222.11a2.1,2.1,0,0,0,.05,1.24,2.37,2.37,0,0,0,.71,1.05,1.83,1.83,0,0,0,1.21.44,1.9,1.9,0,0,0,1.16-.46,2.47,2.47,0,0,1-1.15.23,1.77,1.77,0,0,1-1-.43,2.71,2.71,0,0,1-.7-.91A2.85,2.85,0,0,1,400.83,222.11Z" style="fill: rgb(199, 199, 199); transform-origin: 402.36px 223.475px;" id="elu5c1f7qbrzc" class="animable"></path><path d="M408.65,207.86a2.71,2.71,0,1,0,.56-3.55A2.55,2.55,0,0,0,408.65,207.86Z" style="fill: rgb(219, 219, 219); transform-origin: 410.905px 206.401px;" id="elo5vvslpl6y" class="animable"></path><path d="M412.37,205.52a2.09,2.09,0,0,1,.34,2,2.47,2.47,0,0,0,.09-3.08,2.56,2.56,0,0,0-3.59-.12,2.73,2.73,0,0,0-1,2.6,2.62,2.62,0,0,1,.91-1.5A2.31,2.31,0,0,1,412.37,205.52Z" style="fill: rgb(199, 199, 199); transform-origin: 410.733px 205.582px;" id="eltcfaxwldpa" class="animable"></path><path d="M407.57,206.15a2.63,2.63,0,0,0-.13,2,2.46,2.46,0,0,0,.55.9,2.49,2.49,0,0,0,1.89.85,3.15,3.15,0,0,0,1-.14,4.2,4.2,0,0,0,1.7-1,8.76,8.76,0,0,1-1.8.53,3.16,3.16,0,0,1-1.71-.17,2.81,2.81,0,0,1-.7-.48,2.16,2.16,0,0,1-.52-.68A3.45,3.45,0,0,1,407.57,206.15Z" style="fill: rgb(199, 199, 199); transform-origin: 409.941px 208.025px;" id="el5vsl906x7tf" class="animable"></path></g><g id="freepik--Moon--inject-28" class="animable animator-active" style="transform-origin: 113.989px 376.492px;"><path d="M66.13,340.67l7.7-7.7a5.64,5.64,0,0,0,0-8h0a5.65,5.65,0,0,0-8,0l-7.7,7.7a5.64,5.64,0,0,0,0,8h0A5.65,5.65,0,0,0,66.13,340.67Z" style="fill: rgb(235, 235, 235); transform-origin: 65.98px 332.82px;" id="elltya4invj5l" class="animable"></path><path d="M171.31,417l4.89-9.73a5.65,5.65,0,0,0-2.51-7.58h0a5.64,5.64,0,0,0-7.58,2.51l-4.89,9.73a5.64,5.64,0,0,0,2.51,7.58h0A5.64,5.64,0,0,0,171.31,417Z" style="fill: rgb(235, 235, 235); transform-origin: 168.708px 409.6px;" id="ell5zjui2pob" class="animable"></path><path d="M103.89,318.93l5.79-.83a5.65,5.65,0,0,0,4.79-6.39h0a5.64,5.64,0,0,0-6.39-4.79l-5.79.83a5.64,5.64,0,0,0-4.79,6.39h0A5.65,5.65,0,0,0,103.89,318.93Z" style="fill: rgb(235, 235, 235); transform-origin: 105.984px 312.924px;" id="el155h5o9los7" class="animable"></path><path d="M57.93,395.34l-.83-5.79a5.64,5.64,0,0,0-6.39-4.79h0a5.63,5.63,0,0,0-4.78,6.38l.82,5.8a5.66,5.66,0,0,0,6.39,4.79h0A5.65,5.65,0,0,0,57.93,395.34Z" style="fill: rgb(235, 235, 235); transform-origin: 51.9293px 393.244px;" id="el9jonjoljt1f" class="animable"></path><g id="elnnylb9w7f1n"><rect x="167.89" y="374.56" width="17.14" height="11.29" rx="2.16" style="fill: rgb(235, 235, 235); transform-origin: 176.46px 380.205px; transform: rotate(90deg);" class="animable"></rect></g><path d="M93.41,444.42l5.65,1.51a5.64,5.64,0,0,0,6.91-4h0a5.65,5.65,0,0,0-4-6.92l-5.65-1.51a5.65,5.65,0,0,0-6.92,4h0A5.67,5.67,0,0,0,93.41,444.42Z" style="fill: rgb(235, 235, 235); transform-origin: 97.6876px 439.715px;" id="el41q279veq01" class="animable"></path><circle cx="112.97" cy="377.76" r="65.14" style="fill: rgb(235, 235, 235); transform-origin: 112.97px 377.76px;" id="eliiiahvzf16b" class="animable"></circle><path d="M136.67,339.12a14.63,14.63,0,0,1-2.41,8.84,17.63,17.63,0,0,1-7.08,6.26,12.92,12.92,0,0,1-9.57.81,13.44,13.44,0,0,1-7.28-5.6,19.45,19.45,0,0,0,7.81,3.45,11.43,11.43,0,0,0,4,0,12.63,12.63,0,0,0,3.79-1.22c.61-.3,1.23-.63,1.83-1s1.16-.75,1.69-1.19a18.9,18.9,0,0,0,3-2.84A22.3,22.3,0,0,0,136.67,339.12Z" style="fill: rgb(199, 199, 199); transform-origin: 123.51px 347.357px;" id="elzkyevwya6zk" class="animable"></path><path d="M113.25,342.87a9.37,9.37,0,0,1,1.36-6.23,11.73,11.73,0,0,1,4.9-4.46,8.88,8.88,0,0,1,6.8-.49,8.65,8.65,0,0,1,4.87,4.16,14.58,14.58,0,0,0-5.4-2,8.77,8.77,0,0,0-5,.89A15.45,15.45,0,0,0,113.25,342.87Z" style="fill: rgb(199, 199, 199); transform-origin: 122.174px 337.052px;" id="elalp7dtlazxc" class="animable"></path><path d="M91.19,387.61a8.84,8.84,0,0,1,.16,6.21,10.81,10.81,0,0,1-3.76,5.27,8.54,8.54,0,0,1-6.41,1.73,8.72,8.72,0,0,1-5.46-3,15.72,15.72,0,0,0,5.56.78,8.4,8.4,0,0,0,4.58-1.77,13.31,13.31,0,0,0,3.46-3.89A16.18,16.18,0,0,0,91.19,387.61Z" style="fill: rgb(199, 199, 199); transform-origin: 83.7782px 394.254px;" id="el7j0m2104yeu" class="animable"></path><path d="M77.7,395a5.66,5.66,0,0,1-.44-4.36,7.25,7.25,0,0,1,2.62-3.81,5.88,5.88,0,0,1,4.65-1.18,5.6,5.6,0,0,1,3.7,2.4,12.86,12.86,0,0,0-3.8-.17,6,6,0,0,0-2.83,1.21A11.06,11.06,0,0,0,77.7,395Z" style="fill: rgb(199, 199, 199); transform-origin: 82.6212px 390.282px;" id="el51qsbzstdg2" class="animable"></path><path d="M67.83,373.11a5.87,5.87,0,0,1,1.86,4.19,6.37,6.37,0,0,1-1.85,4.6,5.69,5.69,0,0,1-4.77,1.63,6.76,6.76,0,0,1-4.09-2A21.16,21.16,0,0,0,63,381.3a5,5,0,0,0,2.79-1.4,6.61,6.61,0,0,0,1.65-2.83A12,12,0,0,0,67.83,373.11Z" style="fill: rgb(199, 199, 199); transform-origin: 64.3355px 378.344px;" id="elmwyx81dudns" class="animable"></path><path d="M59.76,379.44a3.72,3.72,0,0,1-1.62-2.88,4.43,4.43,0,0,1,1.29-3.42A4.06,4.06,0,0,1,63,372a4.23,4.23,0,0,1,2.79,1.69,21.93,21.93,0,0,0-2.74.55,3.39,3.39,0,0,0-1.59.91,5.1,5.1,0,0,0-1.09,1.65A9.55,9.55,0,0,0,59.76,379.44Z" style="fill: rgb(199, 199, 199); transform-origin: 61.9604px 375.691px;" id="elsswlqgt3ca" class="animable"></path><path d="M157.09,353.82a5.79,5.79,0,0,1-1.4,4.36,6.39,6.39,0,0,1-4.43,2.22,5.7,5.7,0,0,1-4.65-1.95,6.8,6.8,0,0,1-1.76-4.19,21.36,21.36,0,0,0,3.21,2.49,5.11,5.11,0,0,0,3,.81,6.66,6.66,0,0,0,3.11-1A12.34,12.34,0,0,0,157.09,353.82Z" style="fill: rgb(199, 199, 199); transform-origin: 150.983px 357.115px;" id="el23g65tq1cnx" class="animable"></path><path d="M146.85,353.19a3.72,3.72,0,0,1,.71-3.23,4.45,4.45,0,0,1,3.23-1.7,4,4,0,0,1,3.42,1.51,4.21,4.21,0,0,1,1,3.12,20,20,0,0,0-2.42-1.42,3.33,3.33,0,0,0-1.79-.37,5.07,5.07,0,0,0-1.91.5A9.7,9.7,0,0,0,146.85,353.19Z" style="fill: rgb(199, 199, 199); transform-origin: 150.983px 350.72px;" id="el30e9tbid6jd" class="animable"></path><path d="M120.57,398.08a14.43,14.43,0,1,0-7.24-19A14.39,14.39,0,0,0,120.57,398.08Z" style="fill: rgb(219, 219, 219); transform-origin: 126.513px 384.934px;" id="eliy00f708m9e" class="animable"></path><path d="M133.19,378.11a13,13,0,0,1,7.42,9.19,14.37,14.37,0,1,0-25.11,7,13.09,13.09,0,0,1,17.69-16.16Z" style="fill: rgb(199, 199, 199); transform-origin: 126.43px 382.45px;" id="elzcjxeqgpvwq" class="animable"></path><path d="M146.35,387.32a18.58,18.58,0,0,1-3.18,10.76,22,22,0,0,1-8.68,7.57,15.84,15.84,0,0,1-11.6,1.06,17.05,17.05,0,0,1-9.06-6.66,22.92,22.92,0,0,0,9.59,4.5,21.72,21.72,0,0,0,2.53.27,13.9,13.9,0,0,0,2.5-.2,16,16,0,0,0,4.79-1.52c.77-.39,1.54-.8,2.28-1.24s1.46-.93,2.12-1.49a22.73,22.73,0,0,0,3.74-3.6A26.25,26.25,0,0,0,146.35,387.32Z" style="fill: rgb(199, 199, 199); transform-origin: 130.092px 397.335px;" id="el1em2h18q2tq" class="animable"></path><path d="M162.12,392.8a5.39,5.39,0,1,0-4-6.46A5.38,5.38,0,0,0,162.12,392.8Z" style="fill: rgb(219, 219, 219); transform-origin: 163.37px 387.557px;" id="elc6751zkze4" class="animable"></path><path d="M165.32,384.58a4.87,4.87,0,0,1,3.37,2.84,5.36,5.36,0,1,0-8.7,4.34,4.81,4.81,0,0,1-.51-3.51A4.88,4.88,0,0,1,165.32,384.58Z" style="fill: rgb(199, 199, 199); transform-origin: 163.331px 386.985px;" id="elcrhouth6jko" class="animable"></path><path d="M170.79,387a6.63,6.63,0,0,1-.27,4.23,8,8,0,0,1-2.66,3.47,6,6,0,0,1-4.28,1.21,6.1,6.1,0,0,1-3.79-1.93,9.1,9.1,0,0,0,3.84.82,5.82,5.82,0,0,0,3.38-1.23A9.77,9.77,0,0,0,170.79,387Z" style="fill: rgb(199, 199, 199); transform-origin: 165.403px 391.471px;" id="elictlnjunsog" class="animable"></path><path d="M125.17,427.66a7.65,7.65,0,1,0-7.19-8.05A7.63,7.63,0,0,0,125.17,427.66Z" style="fill: rgb(219, 219, 219); transform-origin: 125.618px 420.023px;" id="el9rciwbtysir" class="animable"></path><path d="M127.63,415.38a6.88,6.88,0,0,1,5.42,3.14,7.62,7.62,0,1,0-11.11,8.21,6.83,6.83,0,0,1-1.58-4.79A6.92,6.92,0,0,1,127.63,415.38Z" style="fill: rgb(199, 199, 199); transform-origin: 125.506px 419.573px;" id="elwpi1mgu9oeh" class="animable"></path><path d="M135.89,417.44a10,10,0,0,1,.43,5.92,11.67,11.67,0,0,1-2.85,5.38,8.47,8.47,0,0,1-5.52,2.72,9.15,9.15,0,0,1-5.74-1.55,12,12,0,0,0,5.6.45,8.34,8.34,0,0,0,4.62-2.59,13,13,0,0,0,2.83-4.7A13.75,13.75,0,0,0,135.89,417.44Z" style="fill: rgb(199, 199, 199); transform-origin: 129.395px 424.46px;" id="el5dmz5ltxwt8" class="animable"></path><path d="M91.09,353.87c-3.45,5.27-11.07,6.39-17,2.5s-8-11.32-4.54-16.59,11.06-6.39,17-2.5S94.53,348.6,91.09,353.87Z" style="fill: rgb(219, 219, 219); transform-origin: 80.3166px 346.825px;" id="elurt9xrpju3k" class="animable"></path><path d="M72.15,344.72a10,10,0,0,0-.56,9.61c-4-4.1-5-10.09-2.06-14.56,3.44-5.26,11.06-6.38,17-2.49a13.05,13.05,0,0,1,6.18,11.79,12.43,12.43,0,0,0-5.13-6.63C82.2,338.92,75.28,339.93,72.15,344.72Z" style="fill: rgb(199, 199, 199); transform-origin: 80.2801px 344.646px;" id="elcmv70qfcwjr" class="animable"></path><path d="M95.29,345.17A12.24,12.24,0,0,1,97,354.46,11.62,11.62,0,0,1,94.85,359a14.39,14.39,0,0,1-3.73,3.43,13.85,13.85,0,0,1-4.81,1.63,16.11,16.11,0,0,1-4.91-.14,20.13,20.13,0,0,1-8.63-3.74,40.15,40.15,0,0,0,8.87,1.53,14.56,14.56,0,0,0,8-1.72,12.35,12.35,0,0,0,3.08-2.66,11.18,11.18,0,0,0,2.11-3.51A16.09,16.09,0,0,0,95.29,345.17Z" style="fill: rgb(199, 199, 199); transform-origin: 85.0247px 354.677px;" id="elkuewpwti6sn" class="animable"></path></g><g id="freepik--Stars--inject-28" class="animable" style="transform-origin: 250px 250px;"><polygon points="386.75 339.87 392.26 340.88 393.49 346.69 394.72 340.88 400.23 339.86 394.74 338.52 393.49 333.04 392.23 338.52 386.75 339.87" style="fill: rgb(199, 199, 199); transform-origin: 393.49px 339.865px;" id="elkofetqbqaes" class="animable"></polygon><polygon points="159.46 308.51 164.97 309.53 166.2 315.34 167.43 309.53 172.94 308.51 167.46 307.17 166.2 301.69 164.95 307.17 159.46 308.51" style="fill: rgb(199, 199, 199); transform-origin: 166.2px 308.515px;" id="elbqdro9xtirb" class="animable"></polygon><polygon points="330.48 246.44 335.99 247.46 337.22 253.26 338.45 247.46 343.96 246.44 338.48 245.09 337.22 239.61 335.97 245.09 330.48 246.44" style="fill: rgb(199, 199, 199); transform-origin: 337.22px 246.435px;" id="elf4mjfh01fnu" class="animable"></polygon><polygon points="439.11 305.68 442.19 306.25 442.88 309.5 443.57 306.25 446.64 305.68 443.58 304.93 442.88 301.87 442.18 304.93 439.11 305.68" style="fill: rgb(199, 199, 199); transform-origin: 442.875px 305.685px;" id="el02ph02cziek5" class="animable"></polygon><polygon points="205.47 429.18 208.54 429.75 209.23 433 209.92 429.75 213 429.18 209.93 428.43 209.23 425.37 208.53 428.43 205.47 429.18" style="fill: rgb(199, 199, 199); transform-origin: 209.235px 429.185px;" id="elzqmet4tqntg" class="animable"></polygon><polygon points="431.58 159.59 434.66 160.16 435.35 163.4 436.03 160.16 439.11 159.58 436.05 158.84 435.35 155.77 434.64 158.84 431.58 159.59" style="fill: rgb(199, 199, 199); transform-origin: 435.345px 159.585px;" id="elgmfk92u6m0a" class="animable"></polygon><polygon points="68.39 229.4 71.47 229.97 72.16 233.21 72.84 229.97 75.92 229.4 72.86 228.65 72.16 225.58 71.46 228.65 68.39 229.4" style="fill: rgb(199, 199, 199); transform-origin: 72.155px 229.395px;" id="elep6aa9d86ul" class="animable"></polygon><polygon points="84.91 394.59 87.99 395.16 88.68 398.4 89.36 395.16 92.44 394.59 89.38 393.84 88.68 390.77 87.97 393.84 84.91 394.59" style="fill: rgb(199, 199, 199); transform-origin: 88.675px 394.585px;" id="el6hfdg0nnutg" class="animable"></polygon><polygon points="419.7 241.8 422.78 242.37 423.46 245.61 424.15 242.37 427.23 241.8 424.17 241.05 423.46 237.98 422.76 241.05 419.7 241.8" style="fill: rgb(199, 199, 199); transform-origin: 423.465px 241.795px;" id="el69i7wtdsis8" class="animable"></polygon><polygon points="289.83 346.69 292.91 347.26 293.6 350.51 294.29 347.26 297.37 346.69 294.3 345.94 293.6 342.88 292.9 345.94 289.83 346.69" style="fill: rgb(199, 199, 199); transform-origin: 293.6px 346.695px;" id="el7jkn7jv5eo9" class="animable"></polygon><polygon points="177.79 86.07 180.87 86.64 181.56 89.88 182.25 86.64 185.32 86.07 182.26 85.32 181.56 82.25 180.86 85.32 177.79 86.07" style="fill: rgb(199, 199, 199); transform-origin: 181.555px 86.065px;" id="elnbaydrqozy" class="animable"></polygon><polygon points="298.32 334.9 301.4 335.47 302.09 338.72 302.78 335.47 305.86 334.9 302.79 334.15 302.09 331.08 301.39 334.15 298.32 334.9" style="fill: rgb(199, 199, 199); transform-origin: 302.09px 334.9px;" id="elt3vkl2q9rsk" class="animable"></polygon><path d="M198.18,436.2a.9.9,0,0,1,0,1.79A.9.9,0,0,1,198.18,436.2Z" style="fill: rgb(199, 199, 199); transform-origin: 198.18px 437.095px;" id="ellwnszvwfmki" class="animable"></path><path d="M357.39,268.81a.9.9,0,0,1,0,1.79A.9.9,0,0,1,357.39,268.81Z" style="fill: rgb(199, 199, 199); transform-origin: 357.39px 269.705px;" id="elmjyeumgvt9" class="animable"></path><path d="M281.24,344a.89.89,0,0,1,0,1.78A.89.89,0,0,1,281.24,344Z" style="fill: rgb(199, 199, 199); transform-origin: 281.24px 344.89px;" id="elpbuqlf1jbec" class="animable"></path><path d="M148.87,429.51a.89.89,0,0,1,0,1.78A.89.89,0,0,1,148.87,429.51Z" style="fill: rgb(199, 199, 199); transform-origin: 148.87px 430.4px;" id="elcimqymrntq" class="animable"></path><path d="M446.81,441.33a.9.9,0,0,1,0,1.79A.9.9,0,0,1,446.81,441.33Z" style="fill: rgb(199, 199, 199); transform-origin: 446.81px 442.225px;" id="eloefj2ttr2v" class="animable"></path><path d="M399.86,280.51a.89.89,0,0,1,0,1.78A.89.89,0,0,1,399.86,280.51Z" style="fill: rgb(199, 199, 199); transform-origin: 399.86px 281.4px;" id="elq5e9xcub5i" class="animable"></path><path d="M220.54,420.15a.63.63,0,0,1,0,1.26A.63.63,0,0,1,220.54,420.15Z" style="fill: rgb(199, 199, 199); transform-origin: 220.54px 420.78px;" id="elprvsrjbvi8g" class="animable"></path><path d="M94.46,92.32a.64.64,0,0,1,0,1.27A.64.64,0,0,1,94.46,92.32Z" style="fill: rgb(199, 199, 199); transform-origin: 94.46px 92.955px;" id="elmw53wx0ooua" class="animable"></path><path d="M338,295.25a.63.63,0,0,1,0,1.26A.63.63,0,0,1,338,295.25Z" style="fill: rgb(199, 199, 199); transform-origin: 338px 295.88px;" id="el92tas2b9t4" class="animable"></path><path d="M307.46,349.88a.63.63,0,0,1,0,1.26A.63.63,0,0,1,307.46,349.88Z" style="fill: rgb(199, 199, 199); transform-origin: 307.46px 350.51px;" id="elid408o2l2za" class="animable"></path><path d="M257.51,339.23a.64.64,0,0,1,0,1.27A.64.64,0,0,1,257.51,339.23Z" style="fill: rgb(199, 199, 199); transform-origin: 257.51px 339.865px;" id="elfvanmaj58ii" class="animable"></path><path d="M316.56,283.78a1.71,1.71,0,0,1,0,3.42A1.71,1.71,0,0,1,316.56,283.78Z" style="fill: rgb(199, 199, 199); transform-origin: 316.56px 285.49px;" id="el0x9alt1bsi9" class="animable"></path><polygon points="228.99 110.97 234.5 111.99 235.73 117.79 236.96 111.99 242.47 110.97 236.98 109.63 235.73 104.14 234.47 109.63 228.99 110.97" style="fill: rgb(199, 199, 199); transform-origin: 235.73px 110.965px;" id="eljdyo8cyi2of" class="animable"></polygon><polygon points="249.98 60.7 253.06 61.27 253.75 64.51 254.44 61.27 257.51 60.7 254.45 59.95 253.75 56.88 253.05 59.95 249.98 60.7" style="fill: rgb(199, 199, 199); transform-origin: 253.745px 60.695px;" id="elrpwxxsrmvhm" class="animable"></polygon><path d="M63.34,144a.89.89,0,0,1,0,1.78A.89.89,0,0,1,63.34,144Z" style="fill: rgb(199, 199, 199); transform-origin: 63.34px 144.89px;" id="eln7at5w04ina" class="animable"></path><path d="M77.36,380.7a.9.9,0,0,1,0,1.79A.9.9,0,0,1,77.36,380.7Z" style="fill: rgb(199, 199, 199); transform-origin: 77.36px 381.595px;" id="elwwnbqqp6e2" class="animable"></path><path d="M53.19,425a.9.9,0,0,1,0,1.79A.9.9,0,0,1,53.19,425Z" style="fill: rgb(199, 199, 199); transform-origin: 53.19px 425.895px;" id="elfpedvx578r8" class="animable"></path><path d="M98.9,218.82a.9.9,0,0,1,0,1.79A.9.9,0,0,1,98.9,218.82Z" style="fill: rgb(199, 199, 199); transform-origin: 98.9px 219.715px;" id="elzulal9cark" class="animable"></path><path d="M53.19,64.77a.9.9,0,0,1,0,1.79A.9.9,0,0,1,53.19,64.77Z" style="fill: rgb(199, 199, 199); transform-origin: 53.19px 65.665px;" id="elp5s61actmsl" class="animable"></path><path d="M134.21,338.15a.64.64,0,0,1,0,1.27A.64.64,0,0,1,134.21,338.15Z" style="fill: rgb(199, 199, 199); transform-origin: 134.21px 338.785px;" id="el84v56izxb2u" class="animable"></path><path d="M267.39,419.08a.63.63,0,0,1,0,1.26A.63.63,0,0,1,267.39,419.08Z" style="fill: rgb(199, 199, 199); transform-origin: 267.39px 419.71px;" id="el9aw9on9ifol" class="animable"></path><path d="M361.15,130.23a.64.64,0,0,1,0,1.27A.64.64,0,0,1,361.15,130.23Z" style="fill: rgb(199, 199, 199); transform-origin: 361.15px 130.865px;" id="elk2lwg5mfjqo" class="animable"></path><path d="M247.1,91.57a.63.63,0,0,1,0,1.26A.63.63,0,0,1,247.1,91.57Z" style="fill: rgb(199, 199, 199); transform-origin: 247.1px 92.2px;" id="elespk7fzskr" class="animable"></path><path d="M209.23,315.72a1.71,1.71,0,0,1,0,3.42A1.71,1.71,0,0,1,209.23,315.72Z" style="fill: rgb(199, 199, 199); transform-origin: 209.23px 317.43px;" id="el57difz79tjm" class="animable"></path><path d="M434.59,186.45a1.72,1.72,0,0,1,0,3.43A1.72,1.72,0,0,1,434.59,186.45Z" style="fill: rgb(199, 199, 199); transform-origin: 434.59px 188.165px;" id="elcf3ey3l00u" class="animable"></path><path d="M84.47,336.44a1.71,1.71,0,0,1,0,3.42A1.71,1.71,0,0,1,84.47,336.44Z" style="fill: rgb(199, 199, 199); transform-origin: 84.47px 338.15px;" id="eltprm1m3zsis" class="animable"></path><polygon points="228.19 270.6 231.27 271.17 231.96 274.41 232.65 271.17 235.73 270.6 232.66 269.85 231.96 266.78 231.26 269.85 228.19 270.6" style="fill: rgb(199, 199, 199); transform-origin: 231.96px 270.595px;" id="elp8hnlz0i5ud" class="animable"></polygon><polygon points="293.6 425.87 296.68 426.44 297.37 429.68 298.05 426.44 301.13 425.86 298.07 425.12 297.37 422.05 296.66 425.12 293.6 425.87" style="fill: rgb(199, 199, 199); transform-origin: 297.365px 425.865px;" id="elfklh1uavx4w" class="animable"></polygon><path d="M307.24,385.88a.9.9,0,0,1,0,1.79A.9.9,0,0,1,307.24,385.88Z" style="fill: rgb(199, 199, 199); transform-origin: 307.24px 386.775px;" id="el0xf2tjim87yg" class="animable"></path><path d="M342,362.14a.9.9,0,0,1,0,1.79A.9.9,0,0,1,342,362.14Z" style="fill: rgb(199, 199, 199); transform-origin: 342px 363.035px;" id="el0ct7er8q2355" class="animable"></path><polygon points="231.96 403.13 235.04 403.7 235.73 406.95 236.42 403.7 239.5 403.13 236.43 402.38 235.73 399.31 235.03 402.38 231.96 403.13" style="fill: rgb(199, 199, 199); transform-origin: 235.73px 403.13px;" id="elfvoaq3f2ltf" class="animable"></polygon><path d="M358.7,115.68a.9.9,0,0,1,0,1.79A.9.9,0,0,1,358.7,115.68Z" style="fill: rgb(199, 199, 199); transform-origin: 358.7px 116.575px;" id="elad3271oaaeu" class="animable"></path><path d="M380.17,365a.63.63,0,0,1,0,1.26A.63.63,0,0,1,380.17,365Z" style="fill: rgb(199, 199, 199); transform-origin: 380.17px 365.63px;" id="el8tv8fwwzt4" class="animable"></path><polygon points="111.52 257.62 114.6 258.19 115.28 261.43 115.97 258.19 119.05 257.62 115.99 256.87 115.28 253.8 114.58 256.87 111.52 257.62" style="fill: rgb(199, 199, 199); transform-origin: 115.285px 257.615px;" id="el271mmxq33qy" class="animable"></polygon><path d="M75.92,306.73a.89.89,0,0,1,0,1.78A.89.89,0,0,1,75.92,306.73Z" style="fill: rgb(199, 199, 199); transform-origin: 75.92px 307.62px;" id="el2pzr2dfdyo5" class="animable"></path><path d="M199,241a.89.89,0,0,1,0,1.78A.89.89,0,0,1,199,241Z" style="fill: rgb(199, 199, 199); transform-origin: 199px 241.89px;" id="el9gq94m9dehh" class="animable"></path><path d="M94.46,150.83a.64.64,0,0,1,0,1.27A.64.64,0,0,1,94.46,150.83Z" style="fill: rgb(199, 199, 199); transform-origin: 94.46px 151.465px;" id="elegwknwydf4t" class="animable"></path><path d="M86.37,145a1.71,1.71,0,0,1,0,3.42A1.71,1.71,0,0,1,86.37,145Z" style="fill: rgb(199, 199, 199); transform-origin: 86.37px 146.71px;" id="elq8ya6rfr9l9" class="animable"></path><path d="M436.24,69.49a1.71,1.71,0,0,1,0,3.42A1.71,1.71,0,0,1,436.24,69.49Z" style="fill: rgb(199, 199, 199); transform-origin: 436.24px 71.2px;" id="elszg796avqtp" class="animable"></path></g><g id="freepik--Planets--inject-28" class="animable" style="transform-origin: 252.389px 248.745px;"><g id="eltk26hx0yvb"><circle cx="370.95" cy="390.79" r="32.59" style="fill: rgb(69, 90, 100); transform-origin: 370.95px 390.79px; transform: rotate(-43.34deg);" class="animable"></circle></g><path d="M340.62,402.75a38.32,38.32,0,0,1,9.63-7.14c6.21-3.36,23.47-7.87,31.25-12.62,10.94-6.67,11.86-13,11.54-16.18a32.77,32.77,0,0,0-10.62-6.52c-.55,3.35-2.78,13.84-21.17,22-9.5,4.23-19,2.68-22.28,2.16A32.48,32.48,0,0,0,340.62,402.75Z" style="fill: rgb(55, 71, 79); transform-origin: 365.716px 381.52px;" id="elfah4j7ytyod" class="animable"></path><path d="M355.31,419.39A32.65,32.65,0,0,0,395.7,412a26,26,0,0,0-6-1.85c-8.91-1.42-18.19,3.54-21.54,5.79A19.14,19.14,0,0,1,355.31,419.39Z" style="fill: rgb(55, 71, 79); transform-origin: 375.505px 416.635px;" id="elpj7s93zx6w" class="animable"></path><path d="M342.94,407.47l.47.76.44.67c.34.51.68,1,1,1.49s.67.86,1,1.27l.39.46.45.51c.15.17.3.34.46.5l.56.58.56.56.5.47c.37.34.75.67,1.13,1h0c2.07.45,4.76,0,8.59-1.92,5.72-2.79,11.63-8.87,22.7-13.89A40.73,40.73,0,0,1,403,396.77h0a32.5,32.5,0,0,0-2.42-19.57c-2.08.09-8.69,1.58-22,14.48a85,85,0,0,1-13.55,11c-11.65,7.35-18.84,6-21.89,4.79h0Z" style="fill: rgb(55, 71, 79); transform-origin: 373.248px 396.55px;" id="ellraktd32dr" class="animable"></path><path d="M372.49,372c.7,1.27,2.76,1.48,4.61.47s2.77-2.87,2.08-4.14-2.76-1.47-4.61-.46S371.8,370.68,372.49,372Z" style="fill: rgb(38, 50, 56); transform-origin: 375.835px 370.168px;" id="elifelgb5at08" class="animable"></path><path d="M381.89,373.43c.39.71,1.61.8,2.72.19s1.68-1.68,1.29-2.39-1.61-.81-2.72-.2S381.5,372.71,381.89,373.43Z" style="fill: rgb(38, 50, 56); transform-origin: 383.895px 372.327px;" id="elcnogbyjh2cb" class="animable"></path><path d="M360.35,415.58c.6,1.09,2.39,1.25,4,.36s2.44-2.48,1.85-3.57-2.39-1.24-4-.36S359.76,414.5,360.35,415.58Z" style="fill: rgb(38, 50, 56); transform-origin: 363.275px 413.977px;" id="eltpt7s5iavf" class="animable"></path><path d="M366.43,416.16a1.63,1.63,0,1,0,.81-1.8A1.43,1.43,0,0,0,366.43,416.16Z" style="fill: rgb(38, 50, 56); transform-origin: 367.998px 415.792px;" id="el49loucp4ak" class="animable"></path><path d="M367.12,413.06a.9.9,0,0,0,1.22.15c.49-.27.73-.77.54-1.11a.91.91,0,0,0-1.23-.15C367.17,412.22,366.93,412.72,367.12,413.06Z" style="fill: rgb(38, 50, 56); transform-origin: 368px 412.58px;" id="elemmei9yxkk9" class="animable"></path><path d="M387.37,411.13c.53,1,2,1.18,3.3.47s1.91-2.07,1.38-3-2-1.18-3.3-.47S386.84,410.16,387.37,411.13Z" style="fill: rgb(38, 50, 56); transform-origin: 389.71px 409.875px;" id="el348y5he81y8" class="animable"></path><path d="M386.18,406.78a1.29,1.29,0,1,0,.58-1.62A1.22,1.22,0,0,0,386.18,406.78Z" style="fill: rgb(38, 50, 56); transform-origin: 387.365px 406.294px;" id="el0jeyofryx736" class="animable"></path><path d="M344.89,410.39a281.6,281.6,0,0,0,58.65-19.34c14.6-6.86,23.61-13.43,22.39-17.14s-12.17-3.76-27.6-.79c.42.65.81,1.31,1.19,2,.14.26.27.52.41.77,8.21-1.05,13.65-.57,14.39,1.69s-3.48,6-10.93,10.08A180.49,180.49,0,0,1,374,399.92a180.8,180.8,0,0,1-31,7.55c-8.39,1.11-14,.64-14.72-1.65s3.35-5.85,10.54-9.86a30.54,30.54,0,0,1-.36-3.3C323.88,399.5,314.74,406.3,316,410S328.67,413.66,344.89,410.39Z" style="fill: rgb(38, 50, 56); transform-origin: 370.962px 391.905px;" id="elidd18zyl9h" class="animable"></path><path d="M346.73,412.62a288.17,288.17,0,0,0,28.83-7.76h0a289.24,289.24,0,0,0,27.78-10.49c20.28-9,33.23-18.17,31.54-23.43s-17.28-5.15-38.64-.7c.31.39.62.79.92,1.2,17.94-3.44,30.8-3.25,32.25,1.26s-9.07,12.34-25.94,20.12a261.41,261.41,0,0,1-28.29,10.9,260.13,260.13,0,0,1-29.47,7.72c-18.15,3.52-31.19,3.35-32.65-1.2s8.8-12.13,25.28-19.8c0-.51,0-1,.06-1.53-19.86,8.85-32.48,17.9-30.81,23.1S325.12,417.16,346.73,412.62Z" style="fill: rgb(55, 71, 79); transform-origin: 371.235px 391.458px;" id="el6o842vxssxq" class="animable"></path><g id="el52ow5i87dbr"><circle cx="229.75" cy="219.34" r="19.23" style="fill: rgb(235, 235, 235); transform-origin: 229.75px 219.34px; transform: rotate(-18.85deg);" class="animable"></circle></g><path d="M248.16,224.93a22.62,22.62,0,0,0-6-3.74c-3.81-1.68-14.18-3.52-19-5.95-6.75-3.4-7.59-7.07-7.55-9a19.19,19.19,0,0,1,5.93-4.34c.48,1.94,2.29,8,13.5,12,5.79,2,11.33.68,13.21.22A19.13,19.13,0,0,1,248.16,224.93Z" style="fill: rgb(219, 219, 219); transform-origin: 232.297px 213.415px;" id="eliw0nwuqew39" class="animable"></path><path d="M240.31,235.42A19.24,19.24,0,0,1,216.2,233a15.11,15.11,0,0,1,3.45-1.37c5.17-1.26,10.86,1.21,12.94,2.38A11.3,11.3,0,0,0,240.31,235.42Z" style="fill: rgb(219, 219, 219); transform-origin: 228.255px 234.93px;" id="elhyu6h3lnine" class="animable"></path><path d="M247,227.82l-.24.46c-.07.15-.15.28-.23.42q-.26.48-.54.93c-.17.27-.35.53-.53.79l-.21.29L245,231l-.25.32q-.14.18-.3.36t-.3.36l-.28.3c-.2.22-.4.43-.61.64h0c-1.19.37-2.8.21-5.14-.72-3.5-1.37-7.26-4.67-14-7.09a24.05,24.05,0,0,0-12.94-.83h0a19.14,19.14,0,0,1,.5-11.62c1.22-.05,5.18.51,13.6,7.47a50.7,50.7,0,0,0,8.49,5.81c7.21,3.77,11.37,2.65,13.11,1.78H247Z" style="fill: rgb(219, 219, 219); transform-origin: 228.754px 222.941px;" id="el9z9hw8qa0hp" class="animable"></path><path d="M228.74,235.05c.34-.78,1.54-1,2.68-.51s1.78,1.53,1.44,2.31-1.54,1-2.68.52S228.4,235.84,228.74,235.05Z" style="fill: rgb(199, 199, 199); transform-origin: 230.8px 235.951px;" id="el3zxjtgxhd4u" class="animable"></path><path d="M234.18,233.68c.19-.44.9-.55,1.59-.25s1.08.89.89,1.33-.91.56-1.59.26S234,234.13,234.18,233.68Z" style="fill: rgb(199, 199, 199); transform-origin: 235.422px 234.223px;" id="elhx5zhjrsk04" class="animable"></path><path d="M219.27,210.06c.29-.66,1.33-.86,2.33-.42s1.57,1.33,1.27,2-1.33.86-2.33.42S219,210.73,219.27,210.06Z" style="fill: rgb(199, 199, 199); transform-origin: 221.075px 210.851px;" id="elsw2ouck9vhl" class="animable"></path><path d="M222.81,209.4a.83.83,0,0,1,1.13-.27.84.84,0,0,1,.57,1,1,1,0,0,1-1.7-.74Z" style="fill: rgb(199, 199, 199); transform-origin: 223.672px 209.714px;" id="el64hbeiq6xs" class="animable"></path><path d="M223.38,211.18a.53.53,0,0,1,.71-.15c.3.13.46.41.37.62a.52.52,0,0,1-.71.16A.53.53,0,0,1,223.38,211.18Z" style="fill: rgb(199, 199, 199); transform-origin: 223.926px 211.42px;" id="elw6ujbmmpn6q" class="animable"></path><path d="M235.38,211.23a1.64,1.64,0,1,1,1,1.71A1.42,1.42,0,0,1,235.38,211.23Z" style="fill: rgb(199, 199, 199); transform-origin: 236.993px 211.425px;" id="elfj75x83865o" class="animable"></path><path d="M234.92,213.85a.76.76,0,0,1,1.39.61.76.76,0,0,1-1.39-.61Z" style="fill: rgb(199, 199, 199); transform-origin: 235.615px 214.155px;" id="elr67qjkjwvpk" class="animable"></path><g id="el113bclgvms6"><circle cx="94.75" cy="85.63" r="19.23" style="fill: rgb(0, 255, 136); transform-origin: 94.75px 85.63px; transform: rotate(-21.82deg);" class="animable"></circle></g><g id="eljxddgm615d"><circle cx="94.75" cy="85.63" r="19.23" style="opacity: 0.1; transform-origin: 94.75px 85.63px; transform: rotate(-21.82deg);" class="animable"></circle></g><g id="elfm64px100ui"><g style="opacity: 0.1; transform-origin: 94.7498px 86.5294px;" class="animable"><path d="M113.16,91.22a22.73,22.73,0,0,0-6-3.74C103.34,85.8,93,84,88.17,81.54c-6.75-3.41-7.59-7.08-7.55-9a19.11,19.11,0,0,1,5.94-4.34c.48,1.94,2.28,8,13.49,12,5.79,2,11.33.67,13.21.21A19.13,19.13,0,0,1,113.16,91.22Z" id="eld99xlfnx0u" class="animable" style="transform-origin: 97.3045px 79.71px;"></path><path d="M105.3,101.71a19.26,19.26,0,0,1-24.11-2.43,15.3,15.3,0,0,1,3.45-1.37c5.17-1.26,10.87,1.22,13,2.38A11.27,11.27,0,0,0,105.3,101.71Z" id="el8qpn8hwzrku" class="animable" style="transform-origin: 93.245px 101.21px;"></path><path d="M112,94.11a5.21,5.21,0,0,1-.24.47c-.07.14-.14.28-.22.42-.18.31-.36.62-.55.92s-.34.54-.53.8l-.21.28a3.81,3.81,0,0,1-.24.32l-.24.32-.3.37-.31.35-.27.31c-.2.22-.41.43-.62.63h0c-1.2.36-2.8.2-5.15-.72-3.49-1.37-7.26-4.67-14-7.1a24.12,24.12,0,0,0-12.93-.83h0A19.14,19.14,0,0,1,76.68,79c1.23-.05,5.18.51,13.61,7.47a49.32,49.32,0,0,0,8.49,5.81C106,96.1,110.15,95,111.89,94.1H112Z" id="el6gb5fmx3i2b" class="animable" style="transform-origin: 93.7547px 89.2376px;"></path></g></g><g id="elnbxvb2pl64p"><g style="opacity: 0.1; transform-origin: 93.9103px 89.609px;" class="animable"><path d="M93.73,101.35c.34-.79,1.54-1,2.68-.52s1.79,1.53,1.45,2.31-1.55,1-2.68.52S93.39,102.13,93.73,101.35Z" id="ele2g7nrbjsrn" class="animable" style="transform-origin: 95.7954px 102.244px;"></path><path d="M99.18,100c.19-.44.9-.56,1.58-.26s1.08.9.89,1.34-.9.55-1.59.26S99,100.42,99.18,100Z" id="ele717j1nwaz" class="animable" style="transform-origin: 100.416px 100.538px;"></path><path d="M84.26,76.36c.29-.67,1.33-.86,2.33-.43s1.57,1.33,1.28,2-1.34.86-2.34.42S84,77,84.26,76.36Z" id="elyrty150x4r" class="animable" style="transform-origin: 86.0699px 77.1437px;"></path><path d="M87.8,75.69a.84.84,0,0,1,1.13-.27.73.73,0,1,1-.56,1.29A.85.85,0,0,1,87.8,75.69Z" id="el081ua6ft3wmj" class="animable" style="transform-origin: 88.667px 76.0891px;"></path><path d="M88.37,77.48a.53.53,0,0,1,.71-.16c.3.14.47.41.38.63a.54.54,0,0,1-.71.15C88.45,78,88.28,77.69,88.37,77.48Z" id="elrs8vj1dke3o" class="animable" style="transform-origin: 88.915px 77.7098px;"></path><path d="M100.38,77.52a1.63,1.63,0,1,1,1,1.72A1.42,1.42,0,0,1,100.38,77.52Z" id="el0ljzuwhtk6t" class="animable" style="transform-origin: 101.981px 77.731px;"></path><path d="M99.91,80.14a.76.76,0,0,1,1.39.61.76.76,0,0,1-1.39-.61Z" id="ele748fzmdb98" class="animable" style="transform-origin: 100.605px 80.445px;"></path></g></g></g><g id="freepik--Rocket--inject-28" class="animable" style="transform-origin: 249.999px 250.011px;"><path d="M233.64,122.84c-.71-.85-41.85-19.93-79.11,8.5-34.25,26.14-46.14,75.27-41.59,76.45,5.57,1.44,20.83-22,50.12-34.89,10.39-4.57,26.92,0,26.92,0Z" style="fill: rgb(0, 255, 136); transform-origin: 172.825px 161.821px;" id="el2t9ib84q6ju" class="animable"></path><g id="elaphnqa1vyvt"><path d="M190,172.89a65.08,65.08,0,0,0-15-2c6.46-13.52,18.52-38.74,26.35-55.08,18.43.17,31.93,6.56,32.34,7Z" style="opacity: 0.1; transform-origin: 204.345px 144.35px;" class="animable"></path></g><path d="M301.41,202.77c.72.84,12.82,44.55-21.33,76.65-31.39,29.52-81.8,33.21-82.22,28.53-.51-5.73,25.12-16.95,42.62-43.74,6.2-9.5,4.41-26.56,4.41-26.56Z" style="fill: rgb(0, 255, 136); transform-origin: 250.962px 256.204px;" id="ely8li20yn24i" class="animable"></path><g id="eltjppcgtpvw"><path d="M303,236.05l-58.66,17.07a65.15,65.15,0,0,0,.51-15.47l56.52-34.88C301.82,203.25,306,217.74,303,236.05Z" style="opacity: 0.1; transform-origin: 274.208px 227.945px;" class="animable"></path></g><path d="M205.63,256.2l-40.18-47.39s21-56.19,70.76-93.93c24.87-18.83,54-32.92,80.17-42.24C352.43,59.72,382.59,56,387.26,61.48s-4,34.66-22.58,68.13c-13.49,24.21-32.17,50.69-54.81,72.15C264.49,244.72,205.63,256.2,205.63,256.2Z" style="fill: rgb(199, 199, 199); transform-origin: 276.978px 157.616px;" id="eloil1t73mvkl" class="animable"></path><path d="M303.24,181.47A35.83,35.83,0,1,1,307.4,131,35.84,35.84,0,0,1,303.24,181.47Z" style="fill: rgb(166, 166, 166); transform-origin: 280.053px 154.153px;" id="elnj7srs80g7" class="animable"></path><path d="M305.2,178.14a35.83,35.83,0,1,1,4.16-50.5A35.84,35.84,0,0,1,305.2,178.14Z" style="fill: rgb(0, 255, 136); transform-origin: 282.028px 150.81px;" id="elk81a3fte4cm" class="animable"></path><path d="M298.11,169.75a24.85,24.85,0,1,1,2.86-35A24.85,24.85,0,0,1,298.11,169.75Z" style="fill: rgb(255, 255, 255); transform-origin: 282.014px 150.818px;" id="el6cugbc7xl16" class="animable"></path><path d="M298.12,169.75a24.83,24.83,0,0,1-7.95,4.55l-20-1.63a24.68,24.68,0,0,1-7.1-5.78,24.36,24.36,0,0,1-3.61-5.65l43.1,3.51A24.49,24.49,0,0,1,298.12,169.75Z" style="fill: rgb(235, 235, 235); transform-origin: 281.01px 167.77px;" id="elba4atqigbkf" class="animable"></path><path d="M303.12,137.68l-39.78-3.24a24.29,24.29,0,0,1,2.6-2.57,24.84,24.84,0,0,1,35,2.86A24.11,24.11,0,0,1,303.12,137.68Z" style="fill: rgb(235, 235, 235); transform-origin: 283.23px 131.826px;" id="elaord1wqp0ji" class="animable"></path><path d="M305.28,159.6l-47.6-3.89a20,20,0,0,1-.35-2.21l48.64,4C305.78,158.18,305.54,158.89,305.28,159.6Z" style="fill: rgb(235, 235, 235); transform-origin: 281.65px 156.55px;" id="elnswswvj04qg" class="animable"></path><path d="M364.68,129.61l-48.3-57C352.43,59.72,382.59,56,387.26,61.48S383.3,96.14,364.68,129.61Z" style="fill: rgb(0, 255, 136); transform-origin: 352.444px 94.3205px;" id="elyv5zxdqcjv" class="animable"></path><path d="M330.58,77.45a2.09,2.09,0,1,1,.24-2.94A2.09,2.09,0,0,1,330.58,77.45Z" style="fill: rgb(255, 255, 255); transform-origin: 329.224px 75.8595px;" id="elc2tmlo4sejq" class="animable"></path><path d="M339.17,87.59a2.09,2.09,0,1,1-2.7-3.19,2.09,2.09,0,0,1,2.7,3.19Z" style="fill: rgb(255, 255, 255); transform-origin: 337.79px 86.0201px;" id="elyyv46sdh0fs" class="animable"></path><path d="M347.76,97.72a2.09,2.09,0,1,1,.25-3A2.08,2.08,0,0,1,347.76,97.72Z" style="fill: rgb(255, 255, 255); transform-origin: 346.442px 96.0996px;" id="el6s5hlvgxu83" class="animable"></path><path d="M356.36,107.86a2.09,2.09,0,1,1,.24-3A2.09,2.09,0,0,1,356.36,107.86Z" style="fill: rgb(255, 255, 255); transform-origin: 355.034px 106.244px;" id="eldp7xhj0n7mv" class="animable"></path><path d="M365,118a2.09,2.09,0,1,1,.24-2.95A2.09,2.09,0,0,1,365,118Z" style="fill: rgb(255, 255, 255); transform-origin: 363.649px 116.405px;" id="elhbdr1qm0onk" class="animable"></path><path d="M177,207.7a2.09,2.09,0,0,1-2.7-3.19,2.09,2.09,0,1,1,2.7,3.19Z" style="fill: rgb(166, 166, 166); transform-origin: 175.68px 206.079px;" id="el6vmmsrsevnu" class="animable"></path><path d="M185.64,217.84a2.09,2.09,0,1,1,.24-3A2.09,2.09,0,0,1,185.64,217.84Z" style="fill: rgb(166, 166, 166); transform-origin: 184.314px 216.224px;" id="elwsh39dvs5u" class="animable"></path><path d="M194.23,228a2.09,2.09,0,1,1,.24-2.95A2.09,2.09,0,0,1,194.23,228Z" style="fill: rgb(166, 166, 166); transform-origin: 192.879px 226.405px;" id="elc48tl15noh" class="animable"></path><path d="M202.82,238.11a2.09,2.09,0,1,1,.24-3A2.09,2.09,0,0,1,202.82,238.11Z" style="fill: rgb(166, 166, 166); transform-origin: 201.494px 236.494px;" id="el8tpppojkk7n" class="animable"></path><path d="M211.41,248.24a2.09,2.09,0,1,1,.25-3A2.08,2.08,0,0,1,211.41,248.24Z" style="fill: rgb(166, 166, 166); transform-origin: 210.092px 246.62px;" id="elw921nrxr07k" class="animable"></path><g id="el7k383uu42qk"><path d="M385,60.07c-27.82,2-76,18.84-126.69,58.6-37.46,29.37-64.79,80.77-77.53,108.22l-15.33-18.08s21-56.19,70.76-93.93c24.87-18.83,54-32.92,80.17-42.24C348.69,61.05,376.26,56.85,385,60.07Z" style="fill: rgb(255, 255, 255); opacity: 0.2; transform-origin: 275.225px 142.956px;" class="animable"></path></g><polygon points="187.68 263.92 155.01 225.38 167.72 211.49 203.46 253.65 187.68 263.92" style="fill: rgb(0, 255, 136); transform-origin: 179.235px 237.705px;" id="elyitc34z62w" class="animable"></polygon><g id="elna8ijx3ano"><polygon points="203.46 253.65 195.77 258.65 162.86 216.8 167.72 211.5 203.46 253.65" style="opacity: 0.1; transform-origin: 183.16px 235.075px;" class="animable"></polygon></g><polygon points="364.17 134.76 349.24 133.76 342.22 147.98 342.86 132.14 329.28 125.86 344.36 126.01 351.22 112.64 350.86 127.66 364.17 134.76" style="fill: rgb(252, 252, 252); transform-origin: 346.725px 130.31px;" id="elrixplf3qkl" class="animable"></polygon><polygon points="360.5 79.61 352.15 79.06 348.23 87.01 348.59 78.15 341 74.64 349.43 74.72 353.26 67.25 353.06 75.65 360.5 79.61" style="fill: rgb(252, 252, 252); transform-origin: 350.75px 77.13px;" id="el7srn9pzmbsd" class="animable"></polygon><polygon points="292.98 249.13 284.64 248.57 280.72 256.52 281.07 247.67 273.48 244.16 281.91 244.24 285.75 236.77 285.54 245.17 292.98 249.13" style="fill: rgb(252, 252, 252); transform-origin: 283.23px 246.645px;" id="elz92pgd14wx" class="animable"></polygon><polygon points="144.46 175.38 136.11 174.82 132.19 182.77 132.55 173.92 124.96 170.41 133.39 170.49 137.22 163.02 137.02 171.41 144.46 175.38" style="fill: rgb(252, 252, 252); transform-origin: 134.71px 172.895px;" id="el2dexmj8txb8" class="animable"></polygon><g id="el0cv3zht6qdy"><path d="M180.5,255.32c-15.15,10.21-28.52,23.24-38.28,38.81a104.42,104.42,0,0,0-16.39,52.25,95.75,95.75,0,0,0,3.41,27.88,99.77,99.77,0,0,0,11.56,26.2A114.55,114.55,0,0,0,159.41,423a144.89,144.89,0,0,0,23.72,18,146,146,0,0,1-26-15.31,119.07,119.07,0,0,1-22-21.18,107.34,107.34,0,0,1-23.22-57.64c-1.88-21.31,2.62-43.18,11.94-62.69s23.25-36.84,39.71-51Z" style="fill: rgb(0, 255, 136); opacity: 0.6; transform-origin: 147.31px 337.09px;" class="animable"></path></g><polygon points="154.59 278.55 148.63 279.65 147.3 285.93 145.97 279.65 140.01 278.54 145.95 277.09 147.3 271.16 148.66 277.09 154.59 278.55" style="fill: rgb(255, 255, 255); transform-origin: 147.3px 278.545px;" id="elxw8h139yvoj" class="animable"></polygon><polygon points="132.66 396.18 129.33 396.8 128.59 400.31 127.84 396.8 124.51 396.18 127.83 395.37 128.59 392.06 129.35 395.37 132.66 396.18" style="fill: rgb(255, 255, 255); transform-origin: 128.585px 396.185px;" id="elh1py797dm9u" class="animable"></polygon><polygon points="130.87 365.71 127.54 366.32 126.8 369.84 126.06 366.32 122.72 365.71 126.04 364.9 126.8 361.58 127.56 364.9 130.87 365.71" style="fill: rgb(255, 255, 255); transform-origin: 126.795px 365.71px;" id="elh0mm31dl88e" class="animable"></polygon><polygon points="150.19 258.96 146.86 259.58 146.11 263.09 145.37 259.58 142.04 258.96 145.36 258.15 146.11 254.84 146.87 258.15 150.19 258.96" style="fill: rgb(255, 255, 255); transform-origin: 146.115px 258.965px;" id="el7my2xu740fs" class="animable"></polygon><path d="M140.54,403.78a1,1,0,0,0,0,1.93A1,1,0,0,0,140.54,403.78Z" style="fill: rgb(255, 255, 255); transform-origin: 140.54px 404.745px;" id="elk6sk4i409p" class="animable"></path><path d="M168.1,254.26a1,1,0,0,0,0,1.93A1,1,0,0,0,168.1,254.26Z" style="fill: rgb(255, 255, 255); transform-origin: 168.1px 255.225px;" id="el1w67l9qs4ko" class="animable"></path><path d="M116.12,340.37a1,1,0,0,0,0,1.93A1,1,0,0,0,116.12,340.37Z" style="fill: rgb(255, 255, 255); transform-origin: 116.12px 341.335px;" id="elt5pbubkw9uq" class="animable"></path><path d="M138.82,398.75a.69.69,0,0,0,0,1.37A.69.69,0,0,0,138.82,398.75Z" style="fill: rgb(255, 255, 255); transform-origin: 138.82px 399.435px;" id="el8oa89vf29ce" class="animable"></path><path d="M115.77,306.63a.68.68,0,0,0,0,1.36A.68.68,0,0,0,115.77,306.63Z" style="fill: rgb(255, 255, 255); transform-origin: 115.77px 307.31px;" id="el82ar3hlu4jd" class="animable"></path><path d="M122.72,376.49a1.86,1.86,0,0,0,0,3.71A1.86,1.86,0,0,0,122.72,376.49Z" style="fill: rgb(255, 255, 255); transform-origin: 122.72px 378.345px;" id="elmnzphkjnvm9" class="animable"></path><path d="M124.51,300.35a1.85,1.85,0,0,0,0,3.7A1.85,1.85,0,0,0,124.51,300.35Z" style="fill: rgb(255, 255, 255); transform-origin: 124.51px 302.2px;" id="eldktcwre57e7" class="animable"></path></g><defs>     <filter id="active" height="200%">         <feMorphology in="SourceAlpha" result="DILATED" operator="dilate" radius="2"></feMorphology>                <feFlood flood-color="#32DFEC" flood-opacity="1" result="PINK"></feFlood>        <feComposite in="PINK" in2="DILATED" operator="in" result="OUTLINE"></feComposite>        <feMerge>            <feMergeNode in="OUTLINE"></feMergeNode>            <feMergeNode in="SourceGraphic"></feMergeNode>        </feMerge>    </filter>    <filter id="hover" height="200%">        <feMorphology in="SourceAlpha" result="DILATED" operator="dilate" radius="2"></feMorphology>                <feFlood flood-color="#ff0000" flood-opacity="0.5" result="PINK"></feFlood>        <feComposite in="PINK" in2="DILATED" operator="in" result="OUTLINE"></feComposite>        <feMerge>            <feMergeNode in="OUTLINE"></feMergeNode>            <feMergeNode in="SourceGraphic"></feMergeNode>        </feMerge>            <feColorMatrix type="matrix" values="0   0   0   0   0                0   1   0   0   0                0   0   0   0   0                0   0   0   1   0 "></feColorMatrix>    </filter></defs></svg>